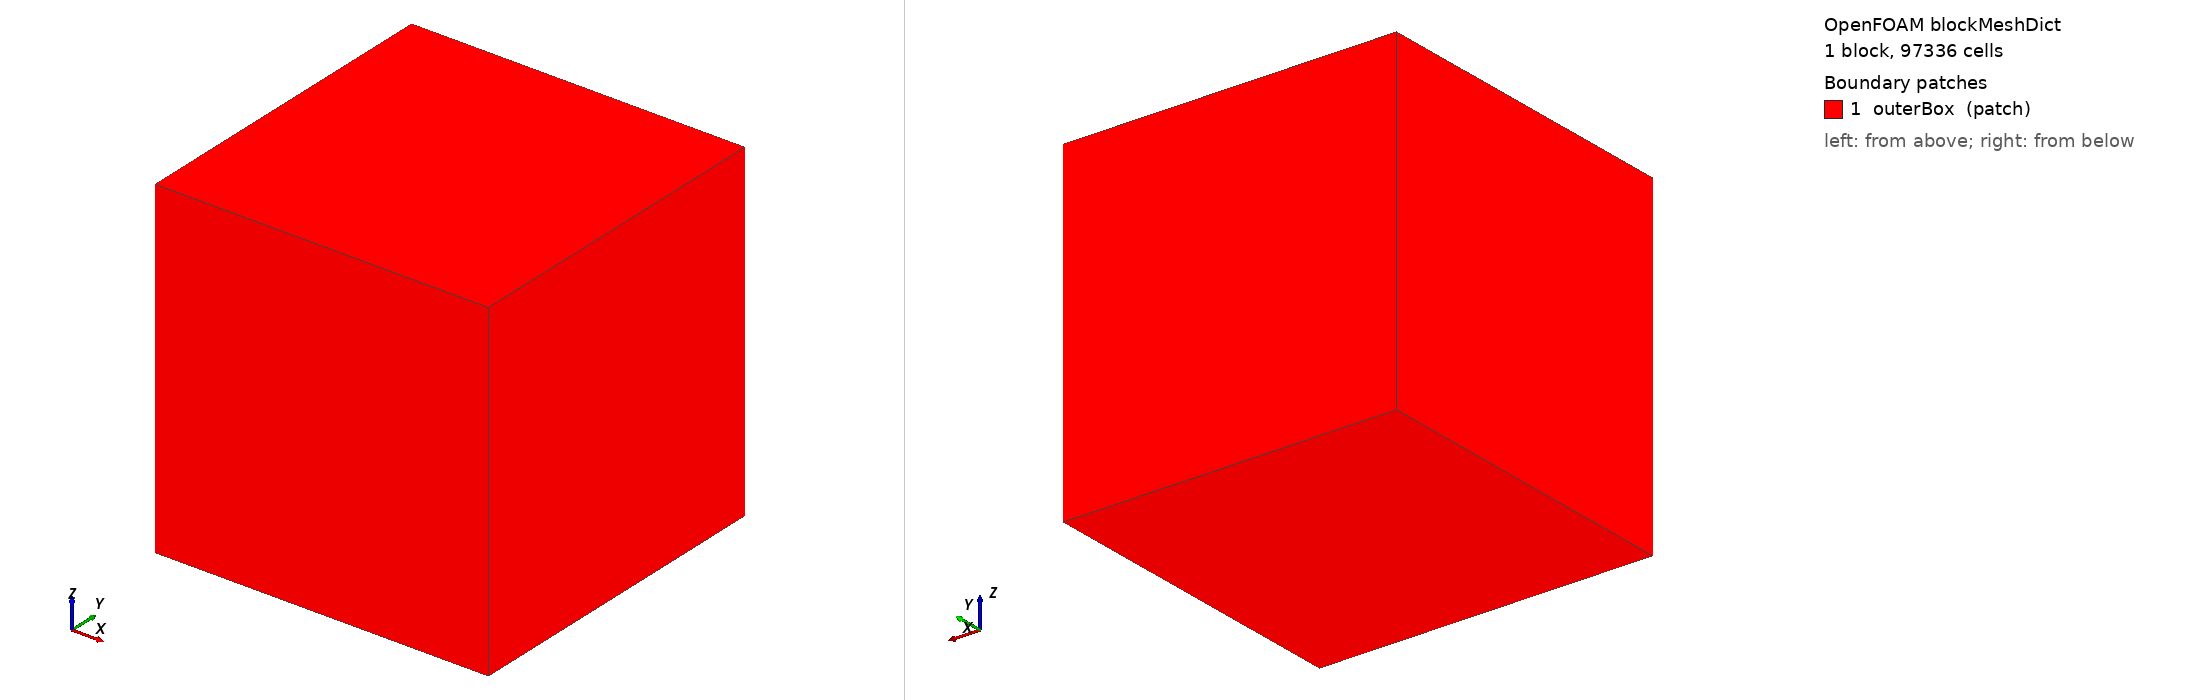

OpenFOAM case: the mesh blockMesh builds from blockMeshDict, 1 block(s), 97336 cells. Boundary patches (legend numbers): 1 outerBox (patch). Left view from above one corner, right view from below the opposite corner. Boundary conditions: 0 field file(s) under 0/; 0 of 1 drawn patches have an entry in a shipped field file.

=== system/blockMeshDict ===
/*--------------------------------*- C++ -*----------------------------------*\
  =========                 |
  \\      /  F ield         | OpenFOAM: The Open Source CFD Toolbox
   \\    /   O peration     | Version:  2412
    \\  /    A nd           | Website:  www.openfoam.com
     \\/     M anipulation  |
\*---------------------------------------------------------------------------*/
FoamFile
{
    version     2.0;
    format      ascii;
    class       dictionary;
    object      blockMeshDict;
}
// * * * * * * * * * * * * * * * * * * * * * * * * * * * * * * * * * * * * * //

scale   1;

vertices
(
    (-0.0025 -0.0025 -0.0025)
    ( 0.0025 -0.0025 -0.0025)
    ( 0.0025  0.0025 -0.0025)
    (-0.0025  0.0025 -0.0025)
    (-0.0025 -0.0025  0.0025)
    ( 0.0025 -0.0025  0.0025)
    ( 0.0025  0.0025  0.0025)
    (-0.0025  0.0025  0.0025)
);

blocks
(
    hex (0 1 2 3 4 5 6 7) (46 46 46) simpleGrading (1 1 1)
);

edges
(
);

boundary
(
    outerBox
    {
        type patch;
        faces
        (
            (0 4 7 3)
            (1 5 6 2)
            (0 1 2 3)
            (4 5 6 7)
            (0 1 5 4)
            (3 2 6 7)
        );
    }
);

// ************************************************************************* //
